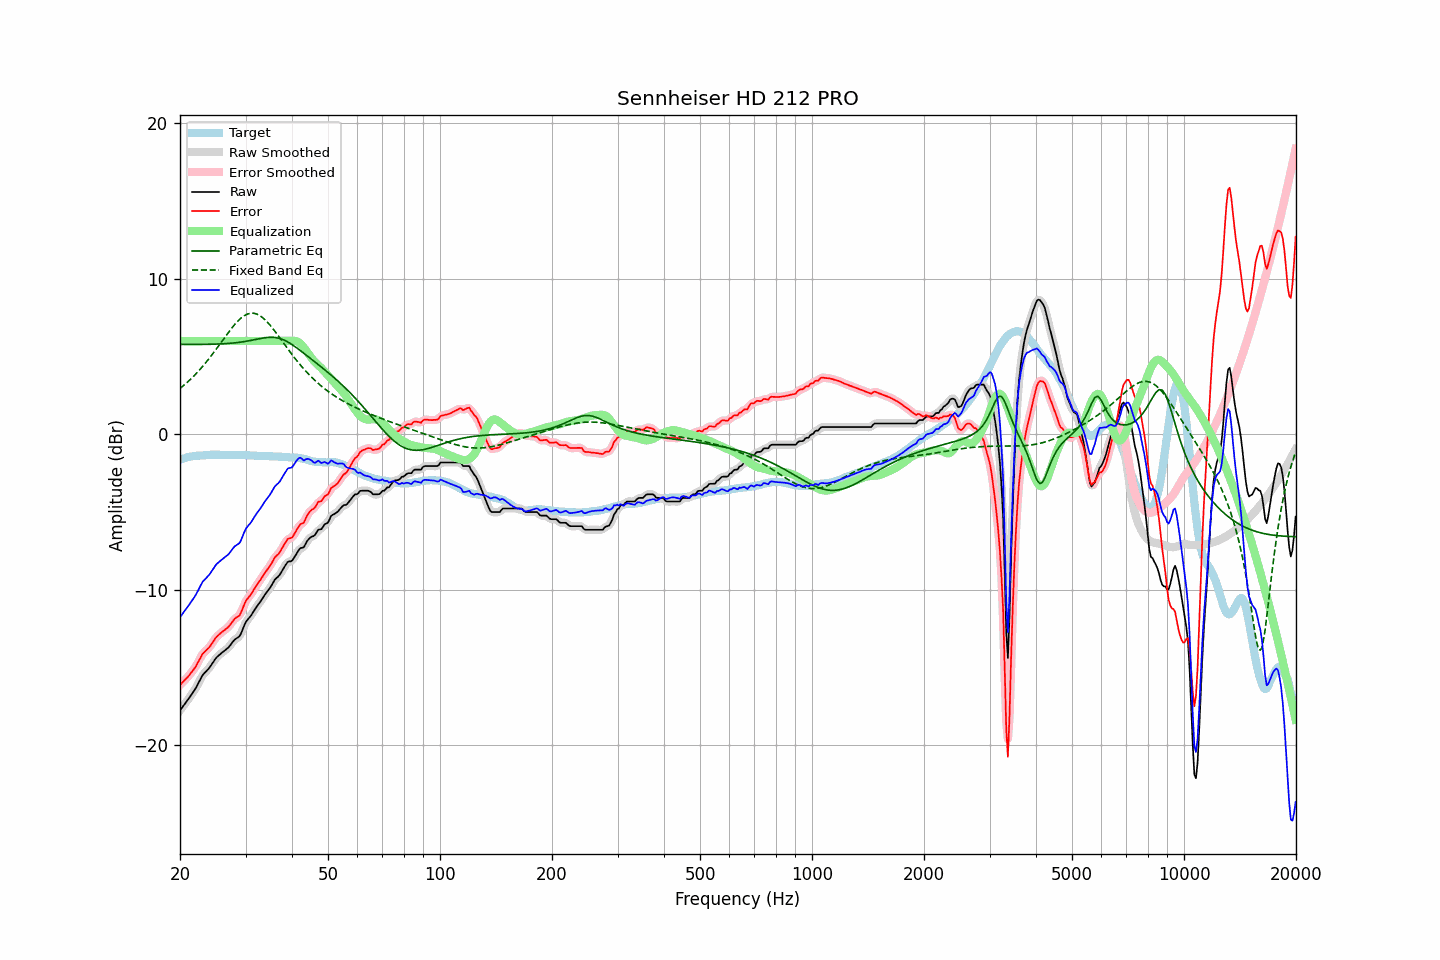

The file beside this chart, header and first rows:
frequency, raw, error, smoothed, error_smoothed, equalization, parametric_eq, fixed_band_eq, equalized_raw, equalized_smoothed, target
20.00, -17.78, -16.13, -17.78, -16.13, 6.00, 5.78, 2.94, -11.78, -11.78, -1.64
20.20, -17.64, -16.03, -17.64, -16.03, 6.00, 5.78, 3.03, -11.64, -11.64, -1.60
20.40, -17.50, -15.92, -17.50, -15.93, 6.00, 5.78, 3.11, -11.50, -11.50, -1.57
20.61, -17.36, -15.81, -17.36, -15.82, 6.00, 5.78, 3.20, -11.36, -11.36, -1.55
20.81, -17.22, -15.71, -17.22, -15.71, 6.00, 5.78, 3.29, -11.22, -11.22, -1.51
21.02, -17.08, -15.61, -17.07, -15.60, 6.00, 5.78, 3.38, -11.08, -11.07, -1.47
21.23, -16.93, -15.47, -16.93, -15.48, 6.00, 5.78, 3.48, -10.93, -10.93, -1.46
21.44, -16.78, -15.34, -16.78, -15.35, 6.00, 5.78, 3.58, -10.78, -10.78, -1.44
21.66, -16.63, -15.21, -16.63, -15.21, 6.00, 5.78, 3.68, -10.63, -10.63, -1.42
21.87, -16.47, -15.07, -16.47, -15.07, 6.00, 5.78, 3.79, -10.47, -10.47, -1.41
22.09, -16.31, -14.92, -16.30, -14.91, 6.00, 5.78, 3.89, -10.31, -10.30, -1.39
22.31, -16.10, -14.72, -16.11, -14.73, 6.00, 5.78, 4.00, -10.10, -10.11, -1.39
22.54, -15.91, -14.53, -15.90, -14.52, 6.00, 5.78, 4.12, -9.91, -9.90, -1.38
22.76, -15.71, -14.34, -15.70, -14.33, 6.00, 5.78, 4.23, -9.71, -9.70, -1.37
22.99, -15.51, -14.14, -15.53, -14.17, 6.00, 5.78, 4.35, -9.51, -9.53, -1.37
23.22, -15.40, -14.04, -15.39, -14.04, 6.00, 5.78, 4.48, -9.40, -9.39, -1.36
23.45, -15.29, -13.94, -15.28, -13.93, 6.00, 5.78, 4.60, -9.29, -9.28, -1.35
23.69, -15.18, -13.84, -15.18, -13.84, 6.00, 5.78, 4.73, -9.18, -9.18, -1.34
23.92, -15.07, -13.74, -15.06, -13.73, 6.00, 5.79, 4.86, -9.07, -9.06, -1.33
24.16, -14.93, -13.61, -14.92, -13.60, 6.00, 5.79, 4.99, -8.93, -8.92, -1.32
24.40, -14.77, -13.45, -14.77, -13.45, 6.00, 5.79, 5.12, -8.77, -8.77, -1.31
24.65, -14.62, -13.30, -14.61, -13.29, 6.00, 5.79, 5.26, -8.62, -8.61, -1.32
24.89, -14.46, -13.13, -14.47, -13.15, 6.00, 5.80, 5.40, -8.46, -8.47, -1.32
25.14, -14.34, -13.01, -14.34, -13.02, 6.00, 5.80, 5.54, -8.34, -8.34, -1.32
25.39, -14.25, -12.92, -14.24, -12.92, 6.00, 5.80, 5.68, -8.25, -8.24, -1.32
25.65, -14.16, -12.84, -14.15, -12.83, 6.00, 5.81, 5.83, -8.16, -8.15, -1.32
25.91, -14.07, -12.74, -14.07, -12.74, 6.00, 5.81, 5.97, -8.07, -8.07, -1.33
26.16, -13.99, -12.66, -13.99, -12.66, 6.00, 5.82, 6.11, -7.99, -7.99, -1.32
26.43, -13.91, -12.58, -13.91, -12.58, 6.00, 5.83, 6.25, -7.91, -7.91, -1.32
26.69, -13.82, -12.49, -13.83, -12.50, 6.00, 5.83, 6.39, -7.82, -7.83, -1.33
26.96, -13.74, -12.41, -13.73, -12.40, 6.00, 5.84, 6.53, -7.74, -7.73, -1.33
27.23, -13.62, -12.29, -13.61, -12.28, 6.00, 5.85, 6.67, -7.62, -7.61, -1.33
27.50, -13.48, -12.15, -13.48, -12.15, 6.00, 5.86, 6.80, -7.48, -7.48, -1.33
27.77, -13.34, -12.00, -13.34, -12.01, 6.00, 5.87, 6.93, -7.34, -7.34, -1.34
28.05, -13.22, -11.88, -13.23, -11.89, 6.00, 5.88, 7.06, -7.22, -7.23, -1.34
28.33, -13.15, -11.80, -13.15, -11.81, 6.00, 5.89, 7.17, -7.15, -7.15, -1.35
28.62, -13.08, -11.74, -13.09, -11.74, 6.00, 5.90, 7.28, -7.08, -7.09, -1.34
28.90, -13.01, -11.67, -12.98, -11.63, 6.00, 5.91, 7.38, -7.01, -6.98, -1.34
29.19, -12.82, -11.46, -12.80, -11.45, 6.00, 5.93, 7.48, -6.82, -6.80, -1.35
29.48, -12.56, -11.21, -12.56, -11.22, 6.00, 5.94, 7.56, -6.56, -6.56, -1.34
29.78, -12.30, -10.96, -12.31, -10.96, 6.00, 5.96, 7.63, -6.30, -6.31, -1.34
30.08, -12.07, -10.73, -12.10, -10.75, 6.00, 5.98, 7.68, -6.07, -6.10, -1.35
30.38, -11.94, -10.58, -11.94, -10.59, 6.00, 5.99, 7.73, -5.94, -5.94, -1.36
30.68, -11.82, -10.46, -11.81, -10.45, 6.00, 6.01, 7.76, -5.82, -5.81, -1.36
30.99, -11.70, -10.33, -11.68, -10.32, 6.00, 6.03, 7.79, -5.70, -5.68, -1.37
31.30, -11.53, -10.16, -11.53, -10.16, 6.00, 6.05, 7.79, -5.53, -5.53, -1.37
31.61, -11.37, -10.00, -11.37, -10.00, 6.00, 6.07, 7.78, -5.37, -5.37, -1.37
31.93, -11.21, -9.83, -11.21, -9.83, 6.00, 6.09, 7.75, -5.21, -5.21, -1.38
32.24, -11.06, -9.66, -11.06, -9.67, 6.00, 6.12, 7.72, -5.06, -5.06, -1.39
32.57, -10.92, -9.52, -10.92, -9.52, 6.00, 6.14, 7.67, -4.92, -4.92, -1.40
32.89, -10.78, -9.38, -10.77, -9.37, 6.00, 6.16, 7.61, -4.78, -4.77, -1.40
33.22, -10.62, -9.22, -10.62, -9.22, 6.00, 6.18, 7.53, -4.62, -4.62, -1.40
33.55, -10.46, -9.06, -10.46, -9.06, 6.00, 6.19, 7.45, -4.46, -4.46, -1.40
33.89, -10.30, -8.90, -10.30, -8.90, 6.00, 6.21, 7.35, -4.30, -4.30, -1.40
34.23, -10.16, -8.76, -10.16, -8.76, 6.00, 6.22, 7.25, -4.16, -4.16, -1.40
34.57, -10.03, -8.61, -10.03, -8.62, 6.00, 6.23, 7.14, -4.03, -4.03, -1.42
34.92, -9.89, -8.47, -9.88, -8.46, 6.00, 6.24, 7.02, -3.89, -3.88, -1.42
35.27, -9.72, -8.30, -9.71, -8.29, 6.00, 6.24, 6.89, -3.72, -3.71, -1.42
35.62, -9.54, -8.11, -9.54, -8.11, 6.00, 6.23, 6.76, -3.54, -3.54, -1.43
35.97, -9.36, -7.92, -9.38, -7.95, 6.00, 6.22, 6.63, -3.36, -3.38, -1.43
... 635 more rows
